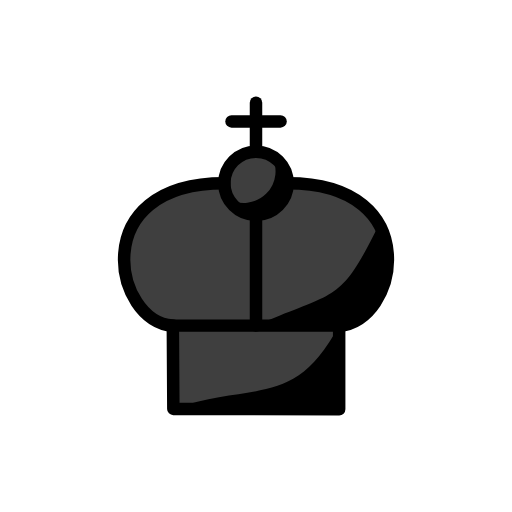
t = 0.00 s
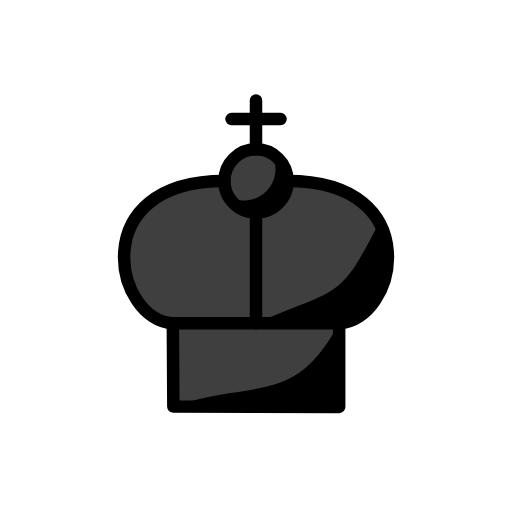
t = 0.48 s
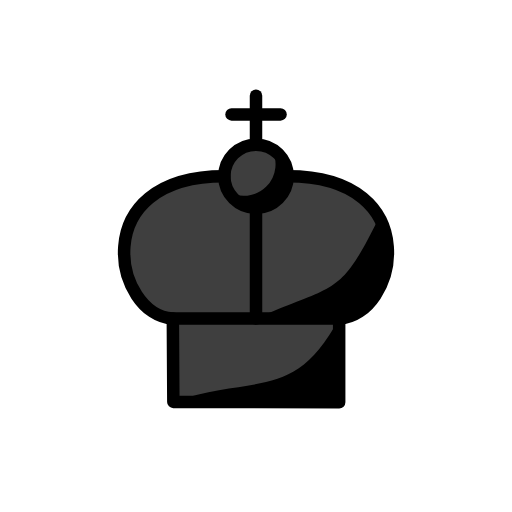
t = 1.43 s
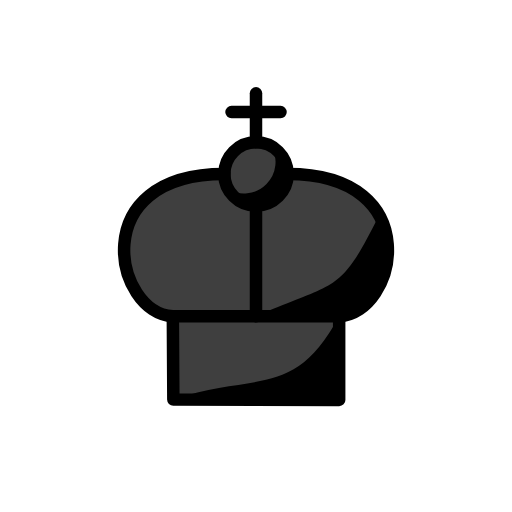
t = 1.90 s
t = 2.38 s: frame unchanged from t = 1.43 s, image omitted
t = 3.33 s: frame unchanged from t = 0.48 s, image omitted

The animated SVG that drew these frames (rendered in a browser with its animation timeline set to each time). Animation: 1 SMIL element (animateTransform=1); one cycle of 3.80 s, repeats indefinitely.

<?xml version='1.0' encoding='utf-8'?>
<svg xmlns="http://www.w3.org/2000/svg" id="emoji" viewBox="-5 -5 82 82" version="1.1" width="200" height="200" role="img">
  <title>OpenMoji: black chess king</title><g><g id="line-supplement">
    <path d="m30.93 24.36c-0.03998-2.609 1.496-4.379 5.065-5.065 2.575 0.1417 4.513 1.395 5.065 5.065 19.98 0 19.93 19.92 8.256 22.78v13.4l-26.56-0.06014-0.07355-13.34c-11.68-2.673-11.33-22.78 8.25-22.78z" />
  </g>
  <g id="color">
    <path fill="#3f3f3f" d="m30.93 24.36h10.13c19.98 1e-6 19.98 18.65 8.25 22.78h-26.63c-11.68-2.578-11.73-22.78 8.25-22.78z" />
    <path fill="#3f3f3f" d="m22.76 60.49 26.56 0.06014-0.0061-13.4h-26.63z" />
    <circle cx="36" cy="24.36" r="5.065" fill="#3f3f3f" fill-opacity="0.9969" />
    <path d="m36 47.15c13.09-5.749 13.32-3.324 19.71-16.19 2.732 4.795 1.575 15.19-6.399 16.19z" />
    <path d="m49.32 60.55-26.56-0.06014c13.24-4.491 19.31 0.06014 26.56-13.34z" />
    <path transform="translate(93.42 -37.29)" stroke-width="0.5067" d="m-55.09 56.99a5.062 5.062 0 0 1-6.993 6.993 5.064 5.064 0 1 0 6.993-6.993z" />
  </g>
  <g id="line" fill="none" stroke="#000" stroke-linejoin="round" stroke-width="2">
    <circle cx="36" cy="24.36" r="5.065" />
    <path stroke-linecap="round" d="m36 19.3v-7.848" />
    <path stroke-linecap="round" d="m32.08 14.45h7.848" />
    <path stroke-linecap="round" d="m22.68 47.15h26.64v13.4l-26.56-0.06014z" />
    <path stroke-linecap="round" d="m36 29.43 0.0034 17.72" />
    <path stroke-linecap="round" d="m30.93 24.36c-22.4 0-17.56 22.36-8.25 22.78" />
    <path stroke-linecap="round" d="m41.07 24.36c22.4 0 17.56 22.36 8.25 22.78" />
  </g>
<animateTransform attributeName="transform" type="translate" values="0 0;0 -1.5;0 0" dur="3.8s" repeatCount="indefinite" /></g></svg>
